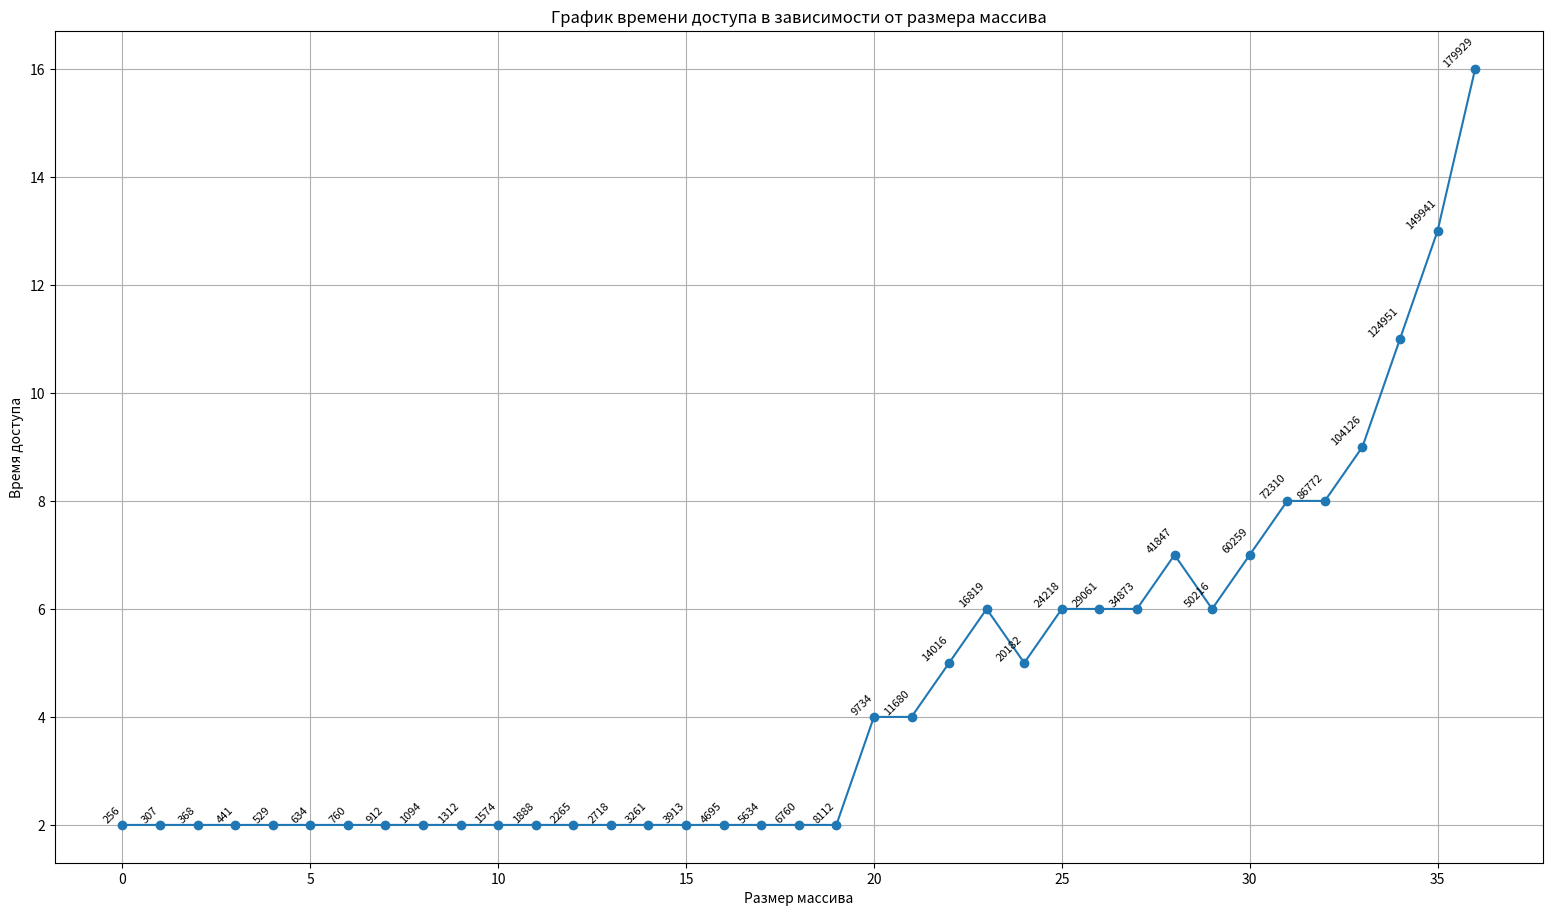

Source code (Python):
import matplotlib.pyplot as plt

data = """
256 2
307 2
368 2
441 2
529 2
634 2
760 2
912 2
1094 2
1312 2
1574 2
1888 2
2265 2
2718 2
3261 2
3913 2
4695 2
5634 2
6760 2
8112 2
9734 4
11680 4
14016 5
16819 6
20182 5
24218 6
29061 6
34873 6
41847 7
50216 6
60259 7
72310 8
86772 8
104126 9
124951 11
149941 13
179929 16
"""

# Разбиваем строки на отдельные числа
lines = data.strip().split('\n')
x_values, y_values = zip(*[map(int, line.split()) for line in lines])
plt.figure(figsize=(19.20, 10.80))
# Строим график
xx_val = list(range(len(y_values)))
plt.plot(xx_val, y_values, marker='o', linestyle='-')
plt.title('График времени доступа в зависимости от размера массива')
plt.xlabel('Размер массива')
plt.ylabel('Время доступа')
plt.grid(True)

# Создаем равномерный интервал между точками
# plt.xticks(x_values)

# Добавляем подписи к точкам
for x, y, sz in zip(xx_val, y_values, x_values):
    plt.text(x, y, str(sz), ha='right', va='bottom', rotation=45, fontsize=8)


plt.savefig("my_plot.png")
# plt.show()
